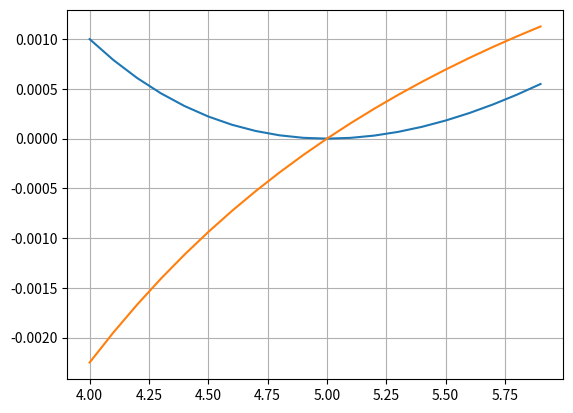

The script that saved this image:
#!/usr/bin/env python3

import matplotlib.pyplot as plt
import numpy as np

def barrier(b, r):
    def func(x):
        return b/x + b*x/(r**2) - 2*b/r
    return func

def derivative_barrier(b,r):
    def func(x):
        return -b/(x**2) + b/(r**2)
    return func


bf = np.vectorize(barrier(0.1,5))
dbf = np.vectorize(derivative_barrier(0.1,5))

x = np.arange(4, 6, 0.1)
y = bf(x)
dy = dbf(x)

plt.plot(x,y, x,dy)
plt.grid()
plt.show()